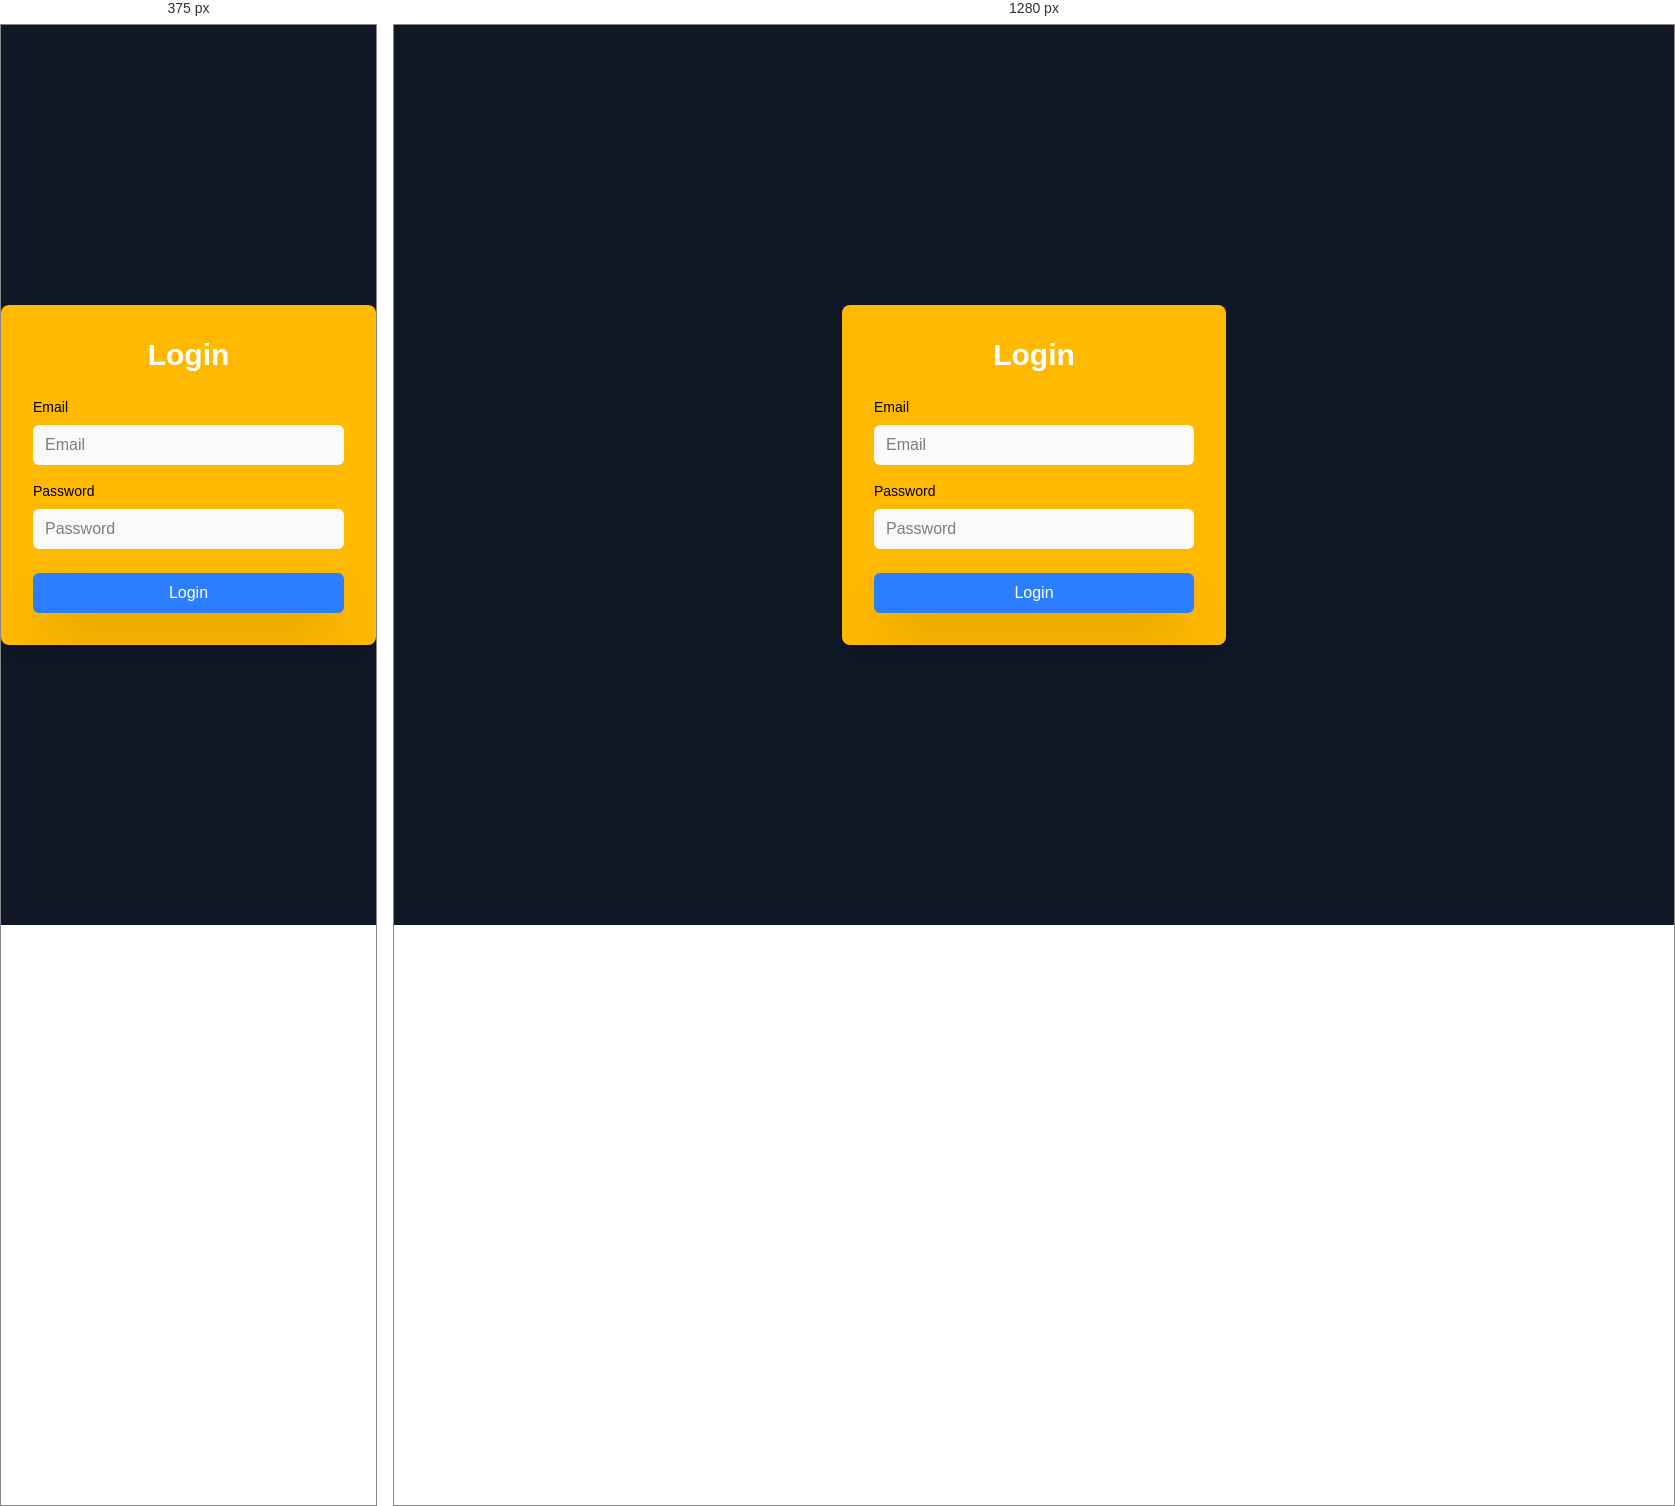
Rendered at 375 px and 1280 px, left to right.

<!-- file: login.html -->
<!doctype html>
<html lang="en">
  <head>
    <meta charset="UTF-8" />
    <meta name="viewport" content="width=device-width, initial-scale=1.0" />
    <title>Document</title>
    <link rel="stylesheet" href="./output.css" />
  </head>
  <body class="bg-gray-900 flex justify-center items-center min-h-screen">
    <div class="bg-amber-400 rounded-lg p-8 shadow-lg max-w-sm w-full">
      <h2 class="text-center text-3xl text-white mb-6 font-bold ">Login</h2>
      <form>
        <div class="mb-4">
          <label class="block text-sm font-medium text-black mb-2" for="">Email</label>
          <input class="w-full px-3 py-2 bg-gray-50 border-gray-900 rounded-md text-black focus:outline-none focus:ring-2 foucus:ring-blue-500"
           type="email" name="" placeholder="Email" id="" />
        </div>
        <div class="mb-6">
          <label class="block text-sm font-medium text-black mb-2" for="">Password</label>
          <input class="w-full px-3 py-2 bg-gray-50 border-gray-900 rounded-md text-black focus:outline-none focus:ring-2 foucus:ring-blue-500" type="password" name="" placeholder="Password" id="" />
        </div>
        <button class="w-full bg-blue-500 text-white px-4 py-2 rounded-md hover:bg-black shadow-2xl" type="submit">Login</button>
      </form>
    </div>
  </body>
</html>


/* @media block from output.css */
@media (width >= 40rem) {
      font-size: var(--text-3xl);
      line-height: var(--tw-leading, var(--text-3xl--line-height));
    }